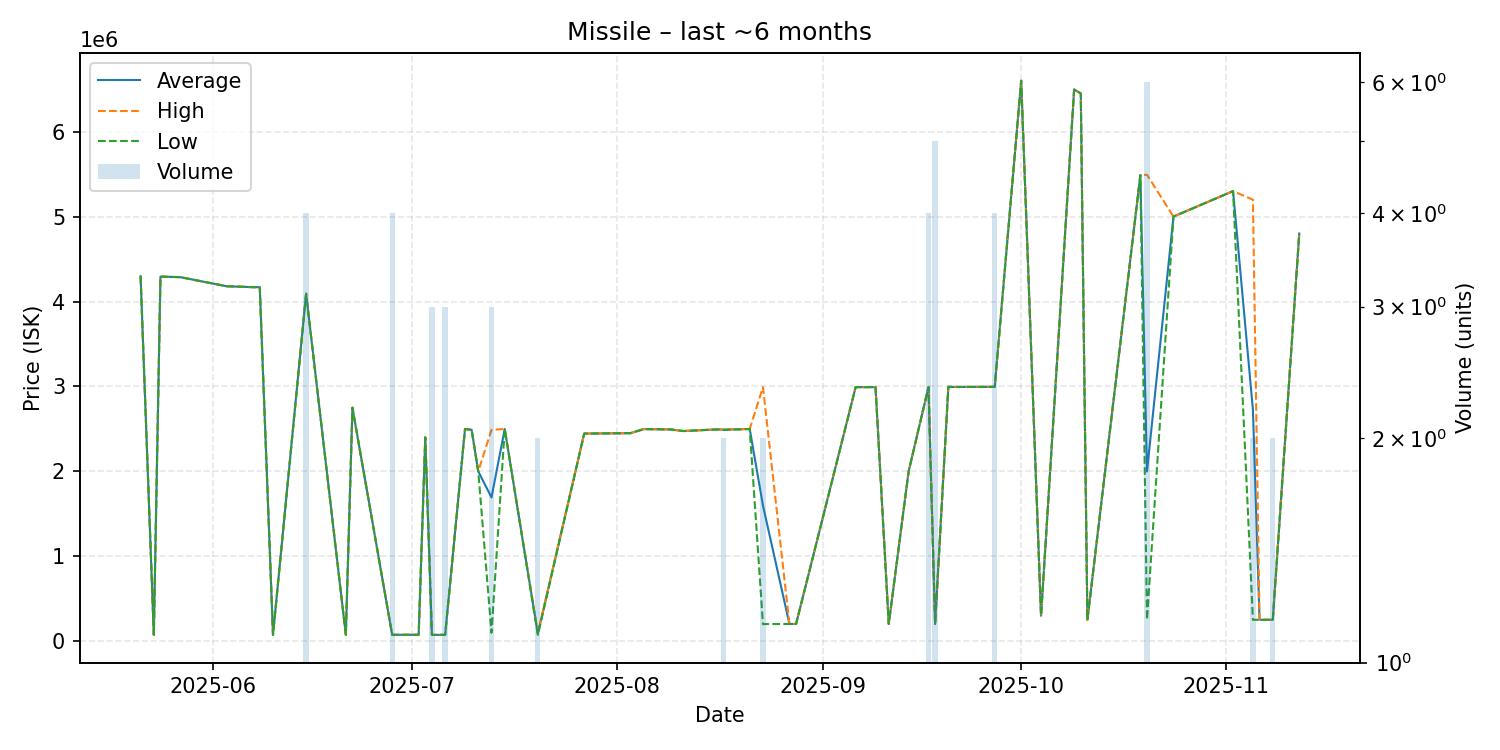

Source data for this figure (header and first rows):
date, average, highest, lowest, order_count, volume
2025-05-21, 4298000, 4298000, 4298000, 1, 1
2025-05-23, 75010, 75010, 75010, 1, 1
2025-05-24, 4293000, 4293000, 4293000, 1, 1
2025-05-27, 4287000, 4287000, 4287000, 1, 1
2025-06-03, 4180000, 4180000, 4180000, 1, 1
2025-06-07, 4169000, 4169000, 4169000, 1, 1
2025-06-08, 4169000, 4169000, 4169000, 1, 1
2025-06-10, 76020, 76020, 76020, 1, 1
2025-06-15, 4091750, 4093000, 4090500, 4, 4
2025-06-21, 76010, 76010, 76010, 1, 1
2025-06-22, 2750000, 2750000, 2750000, 1, 1
2025-06-28, 76020, 76020, 76020, 3, 4
2025-07-01, 76010, 76010, 76010, 1, 1
2025-07-02, 76010, 76010, 76010, 1, 1
2025-07-03, 2400000, 2400000, 2400000, 1, 1
2025-07-04, 75010, 75010, 75010, 1, 3
2025-07-06, 75010, 75010, 75010, 1, 3
2025-07-09, 2499000, 2499000, 2499000, 1, 1
2025-07-10, 2490000, 2490000, 2490000, 1, 1
2025-07-11, 2000000, 2000000, 2000000, 1, 1
2025-07-13, 1693000, 2489500, 100000, 3, 3
2025-07-15, 2499000, 2499000, 2499000, 1, 1
2025-07-20, 87505, 100000, 75010, 2, 2
2025-07-27, 2445000, 2445000, 2445000, 1, 1
2025-08-03, 2450000, 2450000, 2450000, 1, 1
2025-08-05, 2498000, 2498000, 2498000, 1, 1
2025-08-09, 2494000, 2494000, 2494000, 1, 1
2025-08-11, 2475000, 2475000, 2475000, 1, 1
2025-08-16, 2494000, 2494000, 2494000, 1, 1
2025-08-17, 2491500, 2495000, 2488000, 2, 2
2025-08-21, 2499000, 2499000, 2499000, 1, 1
2025-08-23, 1597500, 2993000, 202000, 2, 2
2025-08-27, 203200, 203200, 203200, 1, 1
2025-08-28, 203300, 203300, 203300, 1, 1
2025-09-06, 2992000, 2992000, 2992000, 1, 1
2025-09-09, 2992000, 2992000, 2992000, 1, 1
2025-09-11, 203200, 203200, 203200, 1, 1
2025-09-14, 2000000, 2000000, 2000000, 1, 1
2025-09-17, 2992750, 2993500, 2992000, 3, 4
2025-09-18, 202720, 203200, 202000, 2, 5
2025-09-20, 2996000, 2996000, 2996000, 1, 1
2025-09-21, 2994000, 2994000, 2994000, 1, 1
2025-09-27, 2995750, 2997000, 2994500, 4, 4
2025-10-01, 6600000, 6600000, 6600000, 1, 1
2025-10-04, 300000, 300000, 300000, 1, 1
2025-10-09, 6497000, 6497000, 6497000, 1, 1
2025-10-10, 6450000, 6450000, 6450000, 1, 1
2025-10-11, 251000, 251000, 251000, 1, 1
2025-10-19, 5488000, 5488000, 5488000, 1, 1
2025-10-20, 1998900, 5492500, 252100, 4, 6
2025-10-24, 5000000, 5000000, 5000000, 1, 1
2025-11-02, 5300000, 5300000, 5300000, 1, 1
2025-11-05, 2725650, 5199000, 252300, 2, 2
2025-11-06, 252400, 252400, 252400, 1, 1
2025-11-07, 252400, 252400, 252400, 1, 1
2025-11-08, 252400, 252400, 252400, 1, 2
2025-11-12, 4801000, 4801000, 4801000, 1, 1
